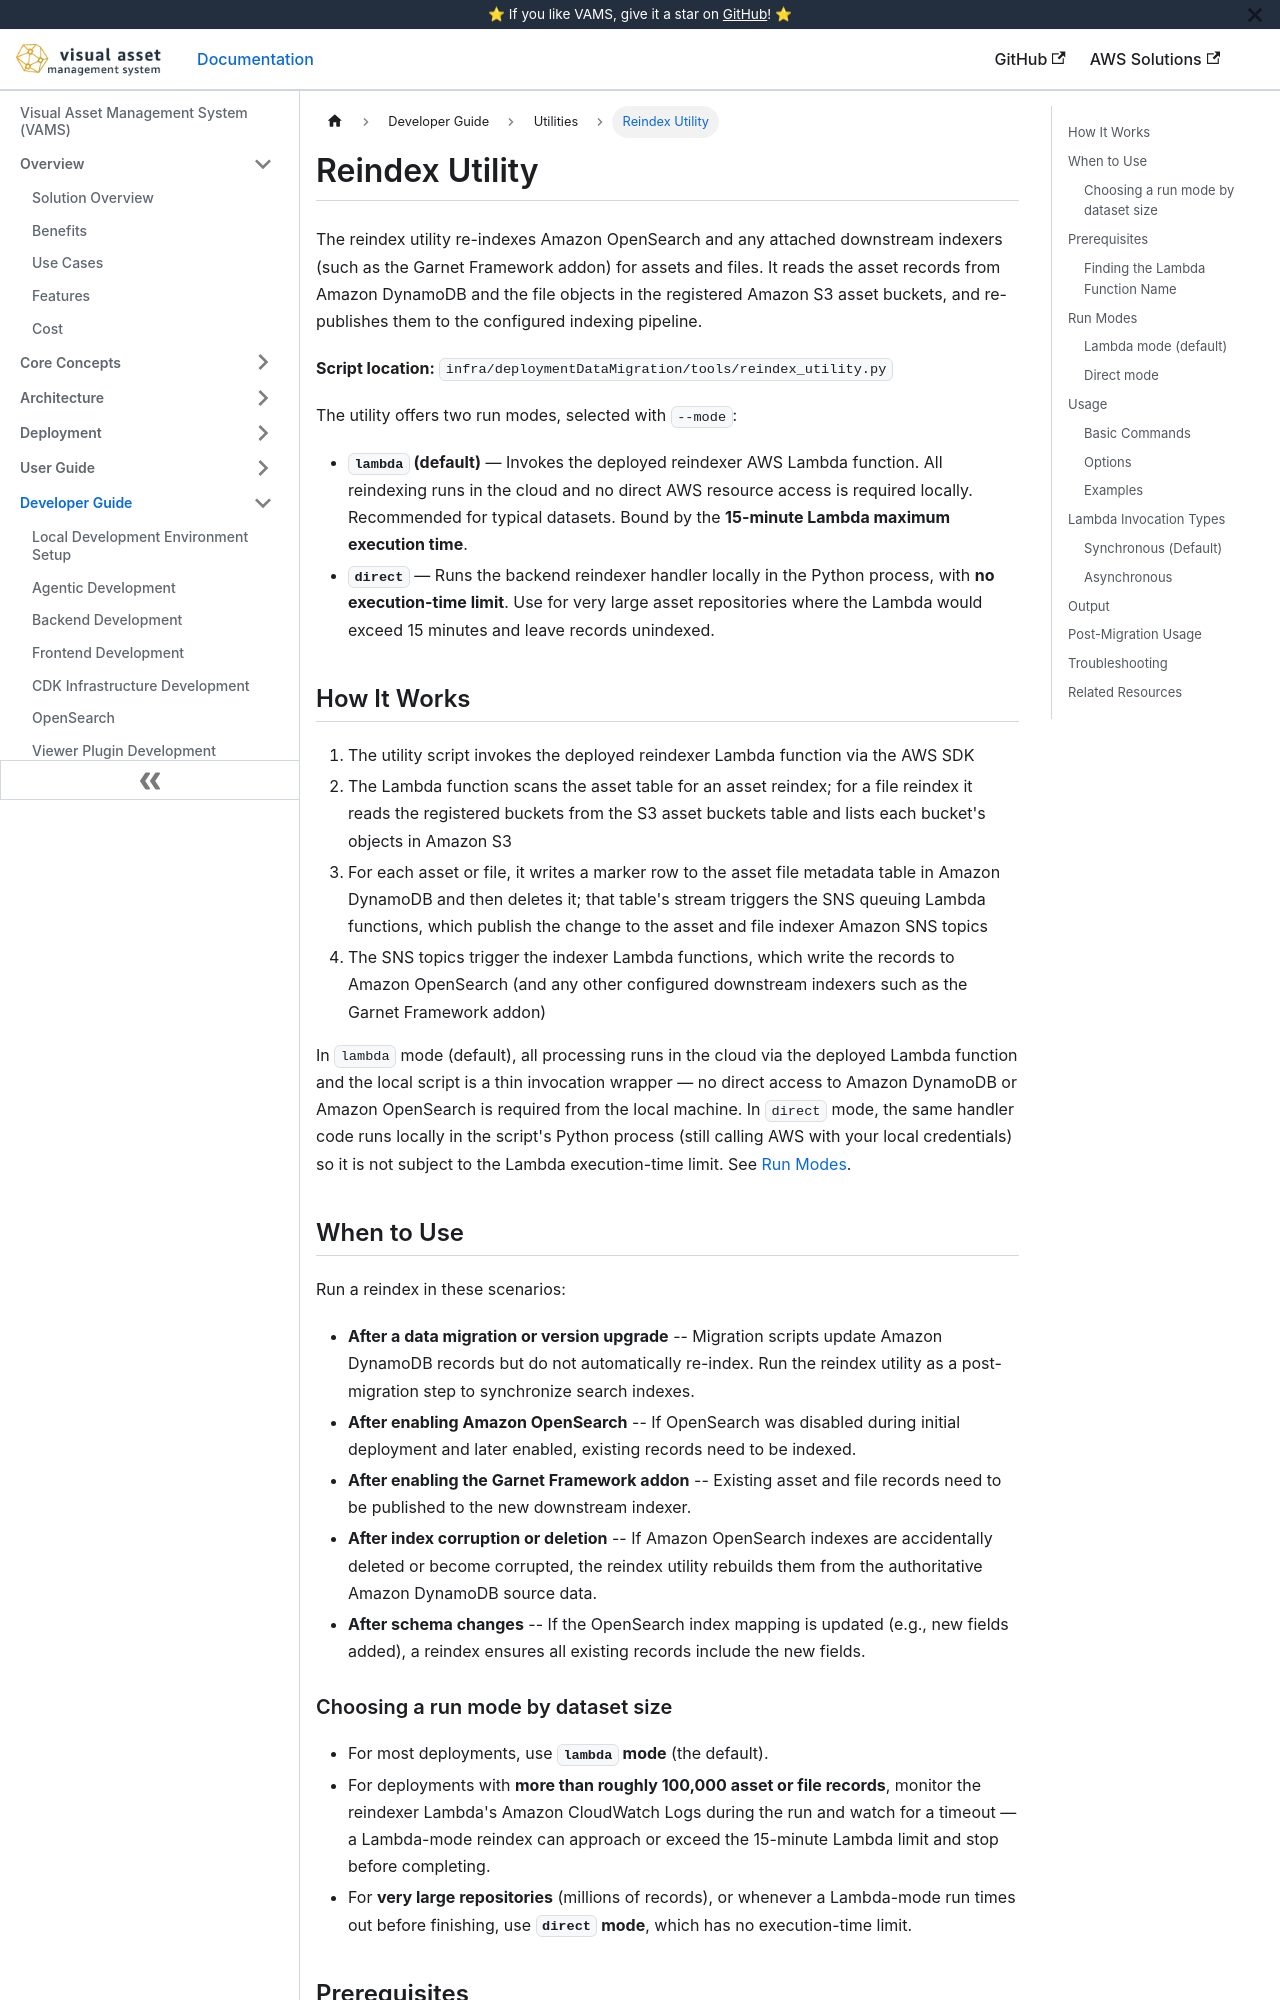

repository: awslabs/visual-asset-management-system · page: developer/utilities/reindex/index.html · generator: docusaurus

# Reindex Utility

The reindex utility re-indexes Amazon OpenSearch and any attached downstream indexers (such as the Garnet Framework addon) for assets and files. It reads the asset records from Amazon DynamoDB and the file objects in the registered Amazon S3 asset buckets, and re-publishes them to the configured indexing pipeline.

**Script location:** `infra/deploymentDataMigration/tools/reindex_utility.py`

The utility offers two run modes, selected with `--mode`:

-   **`lambda` (default)** — Invokes the deployed reindexer AWS Lambda function. All reindexing runs in the cloud and no direct AWS resource access is required locally. Recommended for typical datasets. Bound by the **15-minute Lambda maximum execution time**.
-   **`direct`** — Runs the backend reindexer handler locally in the Python process, with **no execution-time limit**. Use for very large asset repositories where the Lambda would exceed 15 minutes and leave records unindexed.

## How It Works

```mermaid
flowchart LR
    Script["reindex_utility.py<br/>(local machine)"] -->|Invoke| Lambda["Reindexer Lambda<br/>(deployed in VAMS stack)"]
    Lambda -->|Scan| DDB["Amazon DynamoDB<br/>Asset & S3 asset buckets tables"]
    Lambda -->|List objects| S3["Amazon S3<br/>Asset buckets"]
    Lambda -->|Write and delete marker rows| Meta["Amazon DynamoDB<br/>Asset file metadata table"]
    Meta -->|Stream| Queuing["SNS queuing Lambdas"]
    Queuing -->|Publish| SNS["Amazon SNS Topics<br/>Asset & File indexers"]
    SNS -->|Trigger| Indexer["Indexer Lambdas"]
    Indexer -->|Write| OS["Amazon OpenSearch<br/>(if enabled)"]
    Indexer -->|Write| Garnet["Garnet Framework<br/>(if enabled)"]
    Indexer -->|Write| Other["Other Downstream<br/>Indexers"]
```

1. The utility script invokes the deployed reindexer Lambda function via the AWS SDK
2. The Lambda function scans the asset table for an asset reindex; for a file reindex it reads the registered buckets from the S3 asset buckets table and lists each bucket's objects in Amazon S3
3. For each asset or file, it writes a marker row to the asset file metadata table in Amazon DynamoDB and then deletes it; that table's stream triggers the SNS queuing Lambda functions, which publish the change to the asset and file indexer Amazon SNS topics
4. The SNS topics trigger the indexer Lambda functions, which write the records to Amazon OpenSearch (and any other configured downstream indexers such as the Garnet Framework addon)

In `lambda` mode (default), all processing runs in the cloud via the deployed Lambda function and the local script is a thin invocation wrapper — no direct access to Amazon DynamoDB or Amazon OpenSearch is required from the local machine. In `direct` mode, the same handler code runs locally in the script's Python process (still calling AWS with your local credentials) so it is not subject to the Lambda execution-time limit. See [Run Modes](#run-modes).

## When to Use

Run a reindex in these scenarios:

-   **After a data migration or version upgrade** -- Migration scripts update Amazon DynamoDB records but do not automatically re-index. Run the reindex utility as a post-migration step to synchronize search indexes.
-   **After enabling Amazon OpenSearch** -- If OpenSearch was disabled during initial deployment and later enabled, existing records need to be indexed.
-   **After enabling the Garnet Framework addon** -- Existing asset and file records need to be published to the new downstream indexer.
-   **After index corruption or deletion** -- If Amazon OpenSearch indexes are accidentally deleted or become corrupted, the reindex utility rebuilds them from the authoritative Amazon DynamoDB source data.
-   **After schema changes** -- If the OpenSearch index mapping is updated (e.g., new fields added), a reindex ensures all existing records include the new fields.
